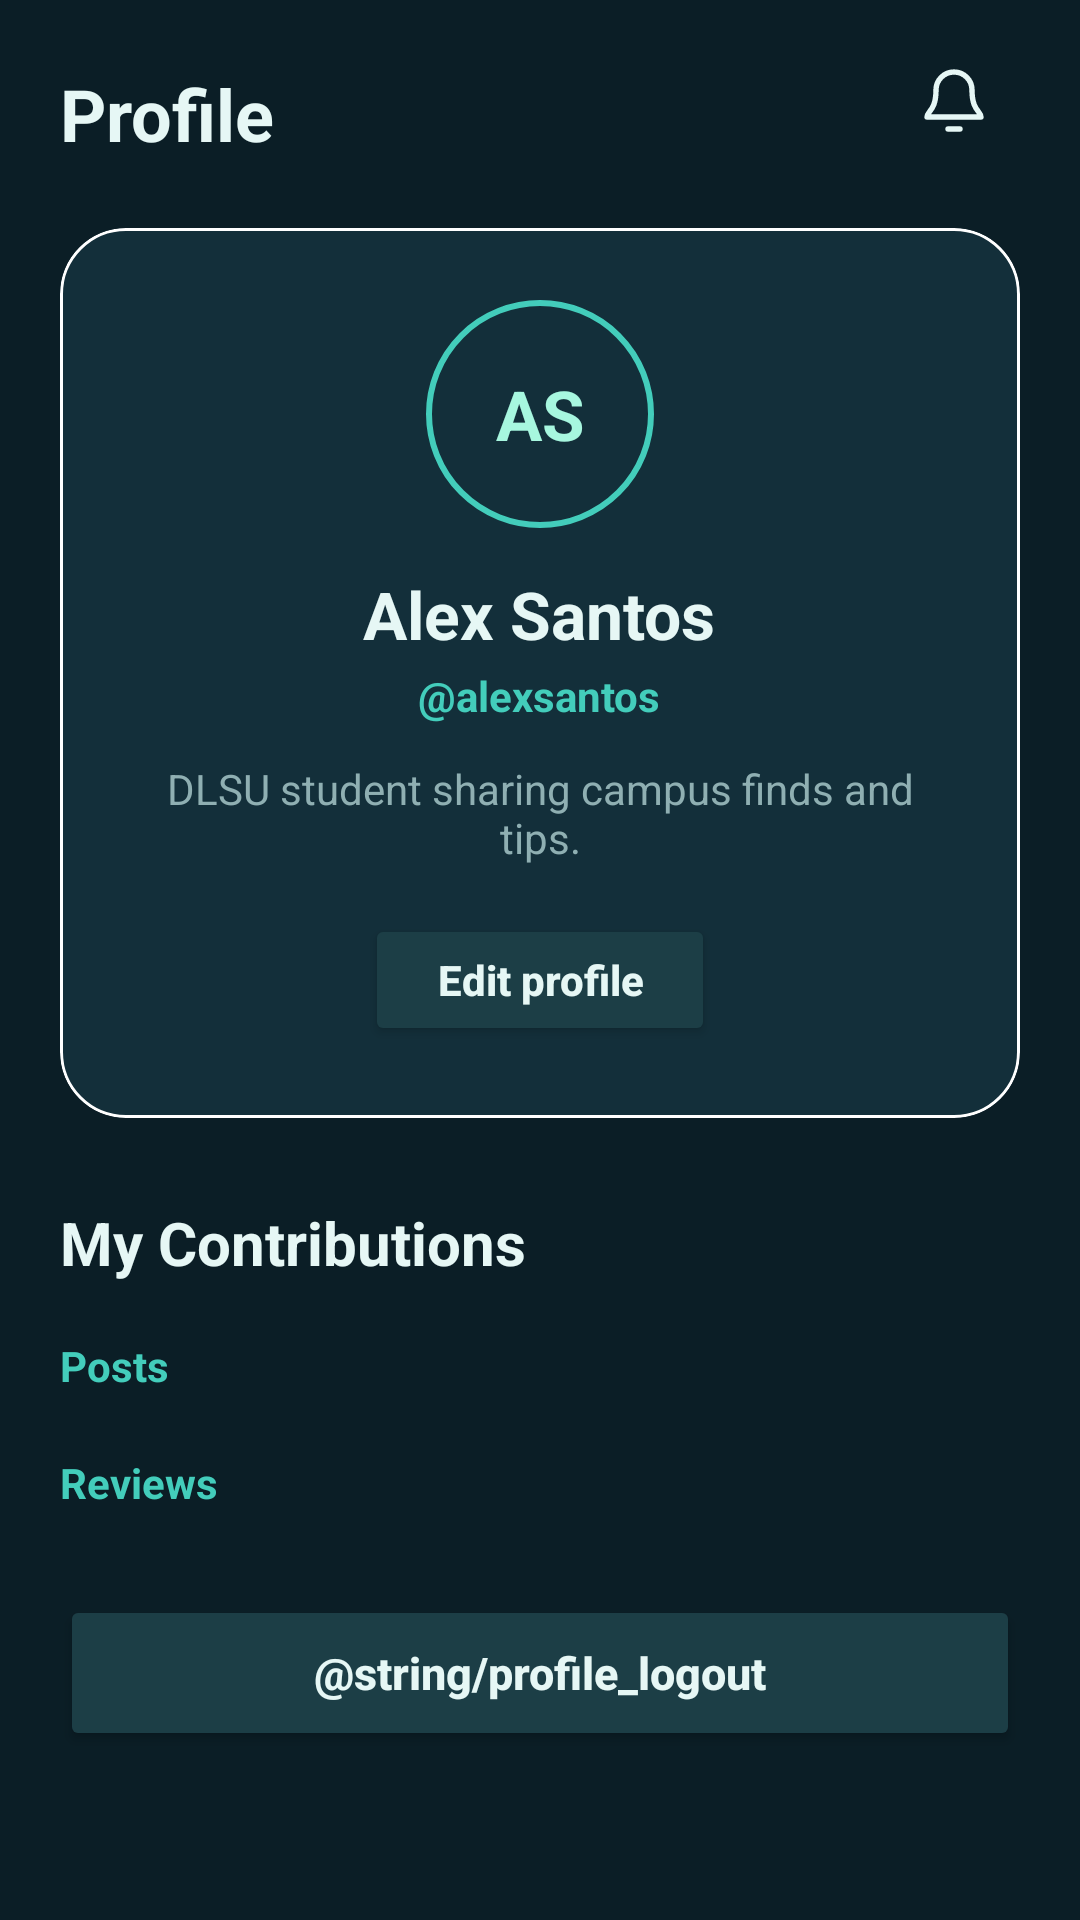

Write the Android layout XML for this screen, with the resource values it uses.
<!-- AndroidManifest.xml: application theme Theme.AnimoMap -->
<!-- res/layout/fragment_profile.xml -->
<?xml version="1.0" encoding="utf-8"?>
<ScrollView xmlns:android="http://schemas.android.com/apk/res/android"
    xmlns:app="http://schemas.android.com/apk/res-auto"
    android:layout_width="match_parent"
    android:layout_height="match_parent"
    android:background="@color/bg_primary"
    android:clipToPadding="false"
    android:fillViewport="true">

    <LinearLayout
        android:layout_width="match_parent"
        android:layout_height="wrap_content"
        android:orientation="vertical"
        android:paddingStart="20dp"
        android:paddingTop="12dp"
        android:paddingEnd="20dp"
        android:paddingBottom="24dp">

        <RelativeLayout
            android:layout_width="match_parent"
            android:layout_height="52dp">

            <TextView
                android:layout_width="wrap_content"
                android:layout_height="wrap_content"
                android:layout_centerVertical="true"
                android:text="@string/title_profile"
                android:textColor="@color/text_primary"
                android:textSize="24sp"
                android:textStyle="bold" />

            <ImageButton
                android:layout_width="44dp"
                android:layout_height="44dp"
                android:layout_alignParentEnd="true"
                android:background="@android:color/transparent"
                android:contentDescription="@string/notification_icon_description"
                android:padding="10dp"
                android:src="@drawable/ic_notification"
                android:clickable="false"
                android:focusable="false" />
        </RelativeLayout>

        <com.google.android.material.card.MaterialCardView
            android:layout_width="match_parent"
            android:layout_height="wrap_content"
            android:layout_marginTop="12dp"
            app:cardBackgroundColor="@color/surface_card"
            app:cardCornerRadius="22dp"
            app:cardElevation="0dp"
            app:strokeColor="@color/border_subtle"
            app:strokeWidth="1dp">

            <LinearLayout
                android:layout_width="match_parent"
                android:layout_height="wrap_content"
                android:gravity="center_horizontal"
                android:orientation="vertical"
                android:padding="24dp">

                
                <FrameLayout
                    android:layout_width="76dp"
                    android:layout_height="76dp">

                    <TextView
                        android:id="@+id/tvProfileInitials"
                        android:layout_width="match_parent"
                        android:layout_height="match_parent"
                        android:background="@drawable/bg_profile_avatar"
                        android:gravity="center"
                        android:text="AS"
                        android:textColor="@color/highlight_selected"
                        android:textSize="23sp"
                        android:textStyle="bold"
                        android:contentDescription="@string/profile_avatar_description" />

                    <com.google.android.material.imageview.ShapeableImageView
                        android:id="@+id/ivProfilePhoto"
                        android:layout_width="match_parent"
                        android:layout_height="match_parent"
                        android:contentDescription="@string/profile_photo_description"
                        android:padding="1dp"
                        android:scaleType="centerCrop"
                        android:visibility="gone"
                        app:shapeAppearanceOverlay="@style/ShapeAppearance.AnimoMap.Circle"
                        app:strokeColor="@color/accent_teal"
                        app:strokeWidth="2dp" />
                </FrameLayout>

                <TextView
                    android:id="@+id/tvProfileName"
                    android:layout_width="wrap_content"
                    android:layout_height="wrap_content"
                    android:layout_marginTop="14dp"
                    android:text="@string/profile_sample_name"
                    android:textColor="@color/text_primary"
                    android:textSize="22sp"
                    android:textStyle="bold" />

                <TextView
                    android:id="@+id/tvProfileUsername"
                    android:layout_width="wrap_content"
                    android:layout_height="wrap_content"
                    android:layout_marginTop="3dp"
                    android:text="@string/profile_sample_username"
                    android:textColor="@color/accent_teal"
                    android:textSize="14sp"
                    android:textStyle="bold" />

                <TextView
                    android:id="@+id/tvProfileBio"
                    android:layout_width="match_parent"
                    android:layout_height="wrap_content"
                    android:layout_marginTop="12dp"
                    android:gravity="center"
                    android:text="@string/profile_sample_bio"
                    android:textColor="@color/text_secondary"
                    android:textSize="14sp" />

                
                <TextView
                    android:id="@+id/tvProfileDetails"
                    android:layout_width="match_parent"
                    android:layout_height="wrap_content"
                    android:layout_marginTop="8dp"
                    android:gravity="center"
                    android:textColor="@color/text_secondary"
                    android:textSize="12sp"
                    android:visibility="gone" />

                
                <Button
                    android:id="@+id/btnEditProfile"
                    android:layout_width="wrap_content"
                    android:layout_height="wrap_content"
                    android:layout_marginTop="16dp"
                    android:insetTop="0dp"
                    android:insetBottom="0dp"
                    android:minHeight="44dp"
                    android:paddingHorizontal="24dp"
                    android:text="@string/profile_edit_button"
                    android:textAllCaps="false"
                    android:textColor="@color/text_primary"
                    android:textSize="14sp"
                    android:textStyle="bold"
                    app:backgroundTint="@color/surface_elevated"
                    app:cornerRadius="14dp"
                    app:strokeColor="@color/border_subtle"
                    app:strokeWidth="1dp" />
            </LinearLayout>
        </com.google.android.material.card.MaterialCardView>

        
        <com.google.android.material.card.MaterialCardView
            android:id="@+id/cardModeratorTools"
            android:layout_width="match_parent"
            android:layout_height="wrap_content"
            android:layout_marginTop="16dp"
            android:visibility="gone"
            app:cardBackgroundColor="@color/surface_card"
            app:cardCornerRadius="22dp"
            app:cardElevation="0dp"
            app:strokeColor="@color/accent_teal"
            app:strokeWidth="1dp">

            <LinearLayout
                android:layout_width="match_parent"
                android:layout_height="wrap_content"
                android:orientation="vertical"
                android:padding="20dp">

                <TextView
                    android:layout_width="match_parent"
                    android:layout_height="wrap_content"
                    android:text="@string/moderator_card_title"
                    android:textColor="@color/text_primary"
                    android:textSize="18sp"
                    android:textStyle="bold" />

                <TextView
                    android:id="@+id/tvModeratorSummary"
                    android:layout_width="match_parent"
                    android:layout_height="wrap_content"
                    android:layout_marginTop="4dp"
                    android:textColor="@color/text_secondary"
                    android:textSize="13sp" />

                <Button
                    android:id="@+id/btnOpenModeratorTools"
                    android:layout_width="match_parent"
                    android:layout_height="wrap_content"
                    android:layout_marginTop="14dp"
                    android:insetTop="0dp"
                    android:insetBottom="0dp"
                    android:minHeight="48dp"
                    android:text="@string/moderator_card_button"
                    android:textAllCaps="false"
                    android:textColor="@color/text_primary"
                    android:textSize="14sp"
                    android:textStyle="bold"
                    app:backgroundTint="@color/primary_teal"
                    app:cornerRadius="14dp" />
            </LinearLayout>
        </com.google.android.material.card.MaterialCardView>

        <TextView
            android:layout_width="match_parent"
            android:layout_height="wrap_content"
            android:layout_marginTop="28dp"
            android:text="@string/profile_contributions"
            android:textColor="@color/text_primary"
            android:textSize="20sp"
            android:textStyle="bold" />

        <TextView
            android:id="@+id/tvPostsHeading"
            android:layout_width="match_parent"
            android:layout_height="wrap_content"
            android:layout_marginTop="18dp"
            android:text="@string/profile_posts_heading"
            android:textColor="@color/accent_teal"
            android:textSize="14sp"
            android:textStyle="bold" />

        
        <androidx.recyclerview.widget.RecyclerView
            android:id="@+id/rvMyPosts"
            android:layout_width="match_parent"
            android:layout_height="wrap_content"
            android:nestedScrollingEnabled="false" />


        <TextView
            android:id="@+id/tvReviewsHeading"
            android:layout_width="match_parent"
            android:layout_height="wrap_content"
            android:layout_marginTop="20dp"
            android:text="@string/profile_reviews_heading"
            android:textColor="@color/accent_teal"
            android:textSize="14sp"
            android:textStyle="bold" />

        
        <androidx.recyclerview.widget.RecyclerView
            android:id="@+id/rvMyReviews"
            android:layout_width="match_parent"
            android:layout_height="wrap_content"
            android:nestedScrollingEnabled="false" />

        
        <Button
            android:id="@+id/btnLogout"
            android:layout_width="match_parent"
            android:layout_height="wrap_content"
            android:layout_marginTop="28dp"
            android:insetTop="0dp"
            android:insetBottom="0dp"
            android:minHeight="52dp"
            android:text="@string/profile_logout"
            android:textAllCaps="false"
            android:textColor="@color/text_primary"
            android:textSize="15sp"
            android:textStyle="bold"
            app:backgroundTint="@color/surface_elevated"
            app:cornerRadius="14dp"
            app:strokeColor="@color/border_subtle"
            app:strokeWidth="1dp" />
    </LinearLayout>
</ScrollView>
<!-- resources referenced by this layout -->
<resources>
  <color name="accent_teal">#43CDBB</color>
  <color name="bg_primary">#0B1E26</color>
  <color name="highlight_selected">#A7F7DF</color>
  <color name="primary_teal">#2A6F73</color>
  <color name="surface_card">#132F3A</color>
  <color name="surface_elevated">#1C3E46</color>
  <color name="text_primary">#E6F7F5</color>
  <color name="text_secondary">#8FAFB2</color>
  <!-- drawable bg_profile_avatar (drawable) -->
  <shape xmlns:android="http://schemas.android.com/apk/res/android" android:shape="oval">
      <solid android:color="@color/nav_active_indicator" />
      <stroke android:width="2dp" android:color="@color/accent_teal" />
  </shape>
  <!-- drawable ic_notification (drawable) -->
  <vector xmlns:android="http://schemas.android.com/apk/res/android"
      android:width="24dp"
      android:height="24dp"
      android:viewportWidth="24"
      android:viewportHeight="24">
      <path
          android:fillColor="@android:color/transparent"
          android:pathData="M18,8a6,6 0,0 0,-12 0c0,7 -3,7 -3,9h18c0,-2 -3,-2 -3,-9M10,21h4"
          android:strokeColor="@color/text_primary"
          android:strokeLineCap="round"
          android:strokeLineJoin="round"
          android:strokeWidth="1.8" />
  </vector>
  <string name="moderator_card_button">Open moderator tools</string>
  <string name="moderator_card_title">Moderator tools</string>
  <string name="notification_icon_description">Notifications</string>
  <string name="profile_avatar_description">Profile avatar for Alex Santos</string>
  <string name="profile_contributions">My Contributions</string>
  <string name="profile_edit_button">Edit profile</string>
  <string name="profile_photo_description">Profile photo</string>
  <string name="profile_posts_heading">Posts</string>
  <string name="profile_reviews_heading">Reviews</string>
  <string name="profile_sample_bio">DLSU student sharing campus finds and tips.</string>
  <string name="profile_sample_name">Alex Santos</string>
  <string name="profile_sample_username">\@alexsantos</string>
  <string name="title_profile">Profile</string>
  <style name="ShapeAppearance.AnimoMap.Circle" parent="">
          <item name="cornerFamily">rounded</item>
          <item name="cornerSize">50%</item>
      </style>
  <style name="Theme.AnimoMap" parent="Base.Theme.AnimoMap" />
  <style name="Base.Theme.AnimoMap" parent="Theme.Material3.Dark.NoActionBar">
          <item name="android:windowBackground">@color/bg_primary</item>
          <item name="colorPrimary">@color/primary_teal</item>
          <item name="colorOnPrimary">@color/text_primary</item>
          <item name="colorSecondary">@color/accent_teal</item>
          <item name="colorOnSecondary">@color/bg_primary</item>
          <item name="colorSurface">@color/surface_card</item>
          <item name="colorOnSurface">@color/text_primary</item>
          <item name="colorSurfaceVariant">@color/surface_elevated</item>
          <item name="colorOnSurfaceVariant">@color/text_secondary</item>
          <item name="android:textColorPrimary">@color/text_primary</item>
          <item name="android:textColorSecondary">@color/text_secondary</item>
          <item name="android:statusBarColor">@color/bg_primary</item>
          <item name="android:navigationBarColor">@color/bg_primary</item>
      </style>
</resources>
